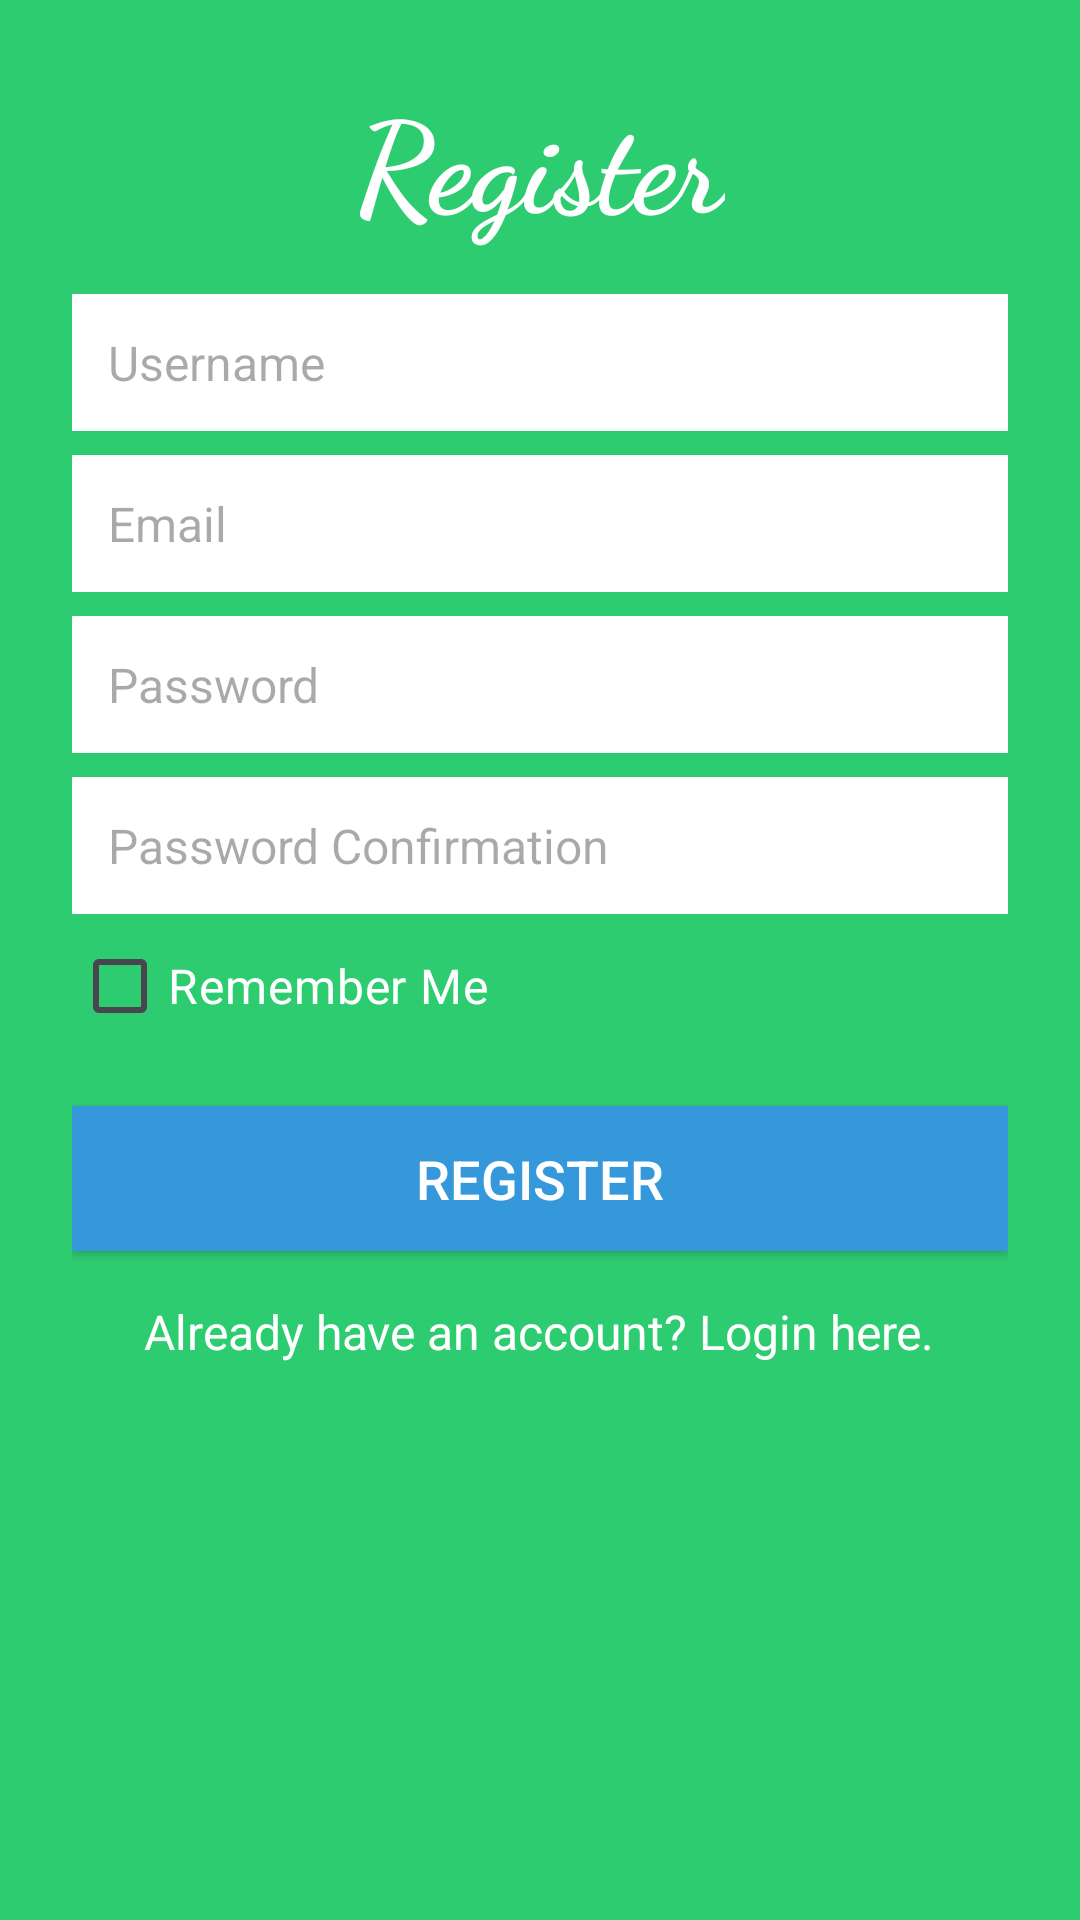

Reconstruct the res/layout file that produces this screen, plus the resources it refers to.
<!-- AndroidManifest.xml: application theme Theme.CamGuard -->
<!-- res/layout/activity_register.xml -->
<?xml version="1.0" encoding="utf-8"?>
<RelativeLayout xmlns:android="http://schemas.android.com/apk/res/android"
    android:layout_width="match_parent"
    android:layout_height="match_parent"
    android:background="#2ecc71"
    android:paddingLeft="24dp"
    android:paddingTop="24dp"
    android:paddingRight="24dp"
    android:paddingBottom="24dp">

    <TextView
        android:layout_width="wrap_content"
        android:layout_height="wrap_content"
        android:text="Register"
        android:layout_gravity="center"
        android:gravity="center"
        android:textColor="#ffffff"
        android:textSize="42sp"
        android:textStyle="bold"
        android:id="@+id/tvRegister"
        android:layout_centerHorizontal="true"
        android:layout_marginBottom="16dp"
        android:fontFamily="cursive"/> 


    <EditText
        android:id="@+id/registerUsernameEditText"
        android:layout_width="match_parent"
        android:layout_height="wrap_content"
        android:layout_below="@id/tvRegister"
        android:background="#ffffff"
        android:hint="Username"
        android:inputType="text"
        android:maxLength="14"
        android:padding="12dp"
        android:textColor="#333333"
        android:textSize="16sp" />


    <EditText
        android:id="@+id/registerEmailEditText"
        android:layout_width="match_parent"
        android:layout_height="wrap_content"
        android:background="#ffffff"
        android:hint="Email"
        android:inputType="textEmailAddress"
        android:padding="12dp"
        android:maxLength="30"
        android:textColor="#333333"
        android:textSize="16sp"
        android:layout_below="@id/registerUsernameEditText"
        android:layout_marginTop="8dp"/>

    <EditText
        android:id="@+id/registerPasswordEditText"
        android:layout_width="match_parent"
        android:layout_height="wrap_content"
        android:background="#ffffff"
        android:hint="Password"
        android:inputType="textPassword"
        android:padding="12dp"
        android:maxLength="14"
        android:textColor="#333333"
        android:textSize="16sp"
        android:drawableRight="@drawable/ic_baseline_visibility"
        android:layout_below="@id/registerEmailEditText"
        android:layout_marginTop="8dp"/>

    <EditText
        android:id="@+id/registerPasswordConfirmationEditText"
        android:layout_width="match_parent"
        android:layout_height="wrap_content"
        android:background="#ffffff"
        android:hint="Password Confirmation"
        android:autofillHints="false"
        android:inputType="textPassword"
        android:padding="12dp"
        android:maxLength="14"
        android:textColor="#333333"
        android:textSize="16sp"
        android:layout_below="@id/registerPasswordEditText"
        android:drawableRight="@drawable/ic_baseline_visibility"
        android:layout_marginTop="8dp"/>

    <CheckBox
        android:id="@+id/rememberMeCheckbox"
        android:layout_width="wrap_content"
        android:layout_height="wrap_content"
        android:layout_below="@id/registerPasswordConfirmationEditText"
        android:text="Remember Me"
        android:textColor="@color/white"
        android:textSize="16sp"/>

    <Button
        android:id="@+id/registerButton"
        android:layout_width="match_parent"
        android:layout_height="wrap_content"
        android:background="#3498db"
        android:text="Register"
        android:textColor="#ffffff"
        android:textSize="18sp"
        android:padding="12dp"
        android:layout_below="@id/rememberMeCheckbox"
        android:layout_marginTop="16dp" />

    
    <TextView
        android:id="@+id/loginText"
        android:layout_width="wrap_content"
        android:layout_height="wrap_content"
        android:text="Already have an account? Login here."
        android:textColor="#ffffff"
        android:textSize="16sp"
        android:layout_below="@id/registerButton"
        android:layout_marginTop="16dp"
        android:layout_centerHorizontal="true" />




</RelativeLayout>
<!-- resources referenced by this layout -->
<resources>
  <style name="Theme.CamGuard" parent="Base.Theme.CamGuard" />
  <style name="Base.Theme.CamGuard" parent="Theme.Material3.DayNight.NoActionBar">
          
          
      </style>
  <!-- not gathered from this repository: default colours our renderer supplied (Android Studio template values) -->
  <color name="white">#FFFFFFFF</color>
</resources>
